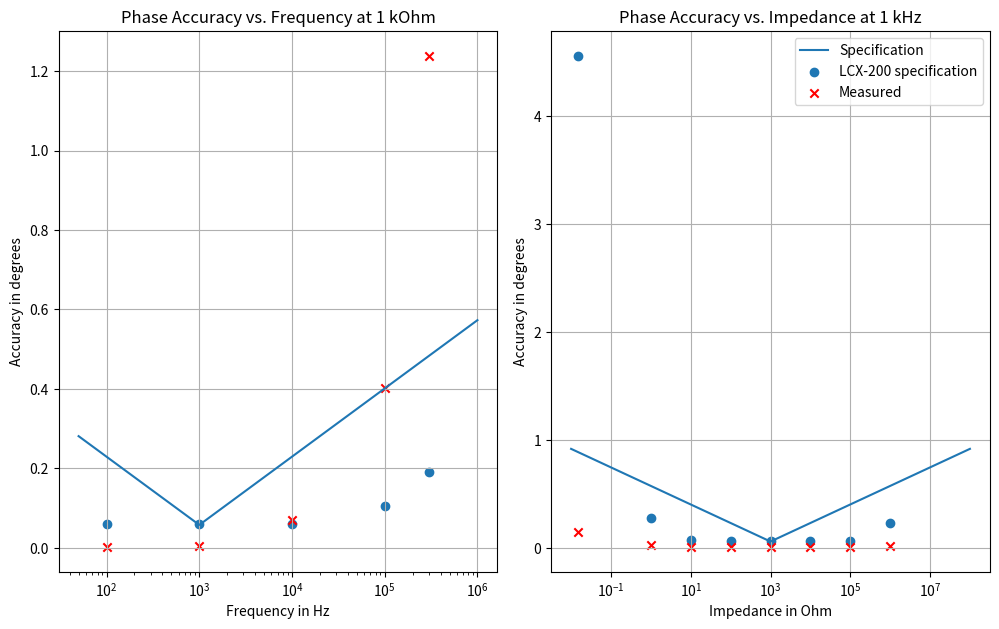

Here is the Python script that generated this plot:
import numpy as np
import matplotlib.pyplot as plt

f = [0]*1000
A = [0]*1000
P = [0]*1000

Z = [0]*1000
AZ = [0]*1000
PZ = [0]*1000

for i in range(1000):
    f[i] = 49+1.0*10**((i)/166.500591)
    A[i] = 0.1+abs(np.log10(f[i]/1000))*0.3
    P[i] = (A[i]/100) * 180/np.pi

for i in range(1000):
    Z[i] = 0.01*10**((i)/99.9)
    AZ[i] = 0.1+abs(np.log10(Z[i]/1000))*0.3
    PZ[i] = (AZ[i]/100) * 180/np.pi
print(Z[0])



# x = [100, 1000, 10000, 100000, 300000]
# y = [0.00, 0.01, 0.02, 0.08, 0.06]
# y_ref = [0, 0, 0, 0, 0]
# y_er = [0.1, 0.1, 0.1, 0.1, 0.1]

# x2 = [0.015, 1, 10, 100, 1000, 10000, 100000, 1000000]
# y2 = [2.632, 0.030, 0.009, 0.007, 0.005, 0.004, 0.009, 0.016]
# y2_ref = [0, 0, 0, 0, 0, 0 ,0 ,0]
# y_er2 = [0.15, 0.5, 0.1, 0.1, 0.1, 0.1, 0.1, 0.1]

# fig, axes = plt.subplots(nrows = 1, ncols =2, figsize = (10,6))
# fig.tight_layout()

# plt.subplot(1,2,1)

# plt.semilogx(f,A)
# plt.scatter([100, 1000, 10000, 100000, 300000], [0.105, 0.105, 0.105, 0.18, 0.33])
# plt.errorbar(x,y_ref,y_er, fmt = 'none', color = "orange", capsize= 5)
# plt.scatter(x, y, label = "Measured", color = "red", marker = "x")
# plt.grid(True,which= "major", axis = "both")
# # plt.grid(True,which= "minor", axis = "both")
# plt.ylabel("Accuracy in %")
# plt.xlabel("Frequency in Hz")
# plt.title("Accuracy vs. Frequency at 1 kOhm")
# # plt.show()

# plt.subplot(1,2,2)
# plt.semilogx(Z,AZ, label = "Specification")
# plt.scatter([0.015, 1, 10, 100, 1000, 10000, 100000, 1000000], [7.964, 0.48, 0.12, 0.107, 0.105, 0.106, 0.113, 0.405], label = "LCX-200 specification")
# plt.errorbar(x2,y2_ref,y_er2, fmt = "none", color = "orange", label = "Reference", capsize = 5)
# plt.scatter(x2, y2, label = "Measured", color = "red", marker = "x")

# plt.grid(True,which= "major", axis = "both")
# # plt.grid(True,which= "minor", axis = "both")
# plt.ylabel("Accuracy in %")
# plt.xlabel("Impedance in Ohm")
# plt.title("Accuracy vs. Impedance at 1 kHz")
# plt.legend()
# plt.show()



x = [100, 1000, 10000, 100000, 300000]
y = [0.0012, 0.0054, 0.0692, 0.4027, 1.2391]


x2 = [0.015, 1, 10, 100, 1000, 10000, 100000, 1000000]
y2 = [0.1501, 0.0296, 0.0085, 0.0073, 0.0054, 0.0044, 0.0093, 0.0160]


fig, axes = plt.subplots(nrows = 1, ncols =2, figsize = (10,6))
fig.tight_layout()

plt.subplot(1,2,1)

plt.semilogx(f,P)
plt.scatter([100, 1000, 10000, 100000, 300000], [0.06, 0.06, 0.06, 0.104, 0.190])
plt.scatter(x,y, color = "red", marker = "x")
plt.grid(True,which= "major", axis = "both")
# plt.grid(True,which= "minor", axis = "both")
plt.ylabel("Accuracy in degrees")
plt.xlabel("Frequency in Hz")
plt.title("Phase Accuracy vs. Frequency at 1 kOhm")
# plt.show()

plt.subplot(1,2,2)
plt.semilogx(Z,PZ, label = "Specification")
plt.scatter([0.015, 1, 10, 100, 1000, 10000, 100000, 1000000], [4.563, 0.275, 0.069, 0.061, 0.060, 0.061, 0.064, 0.232], label = "LCX-200 specification")
plt.scatter(x2,y2, color = "red", label = "Measured", marker = "x")
plt.grid(True,which= "major", axis = "both")
# plt.grid(True,which= "minor", axis = "both")
plt.ylabel("Accuracy in degrees")
plt.xlabel("Impedance in Ohm")
plt.title("Phase Accuracy vs. Impedance at 1 kHz")
plt.legend()
plt.show()